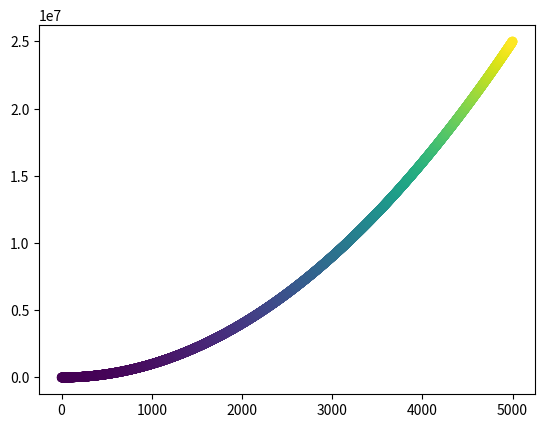

Reproduce this figure in Python.

import matplotlib.pyplot as plt

# ex 2 apply color map

# setup values
x_values = list(range(1,5001))
y_values = [x**2 for x in x_values]

# setup and style output 
plt.scatter(x_values, y_values, c=y_values)
# plt.scatter(x_values, y_values, c=y_values, cmap=plt.cm.Reds)

# plot onto a window
plt.show()







